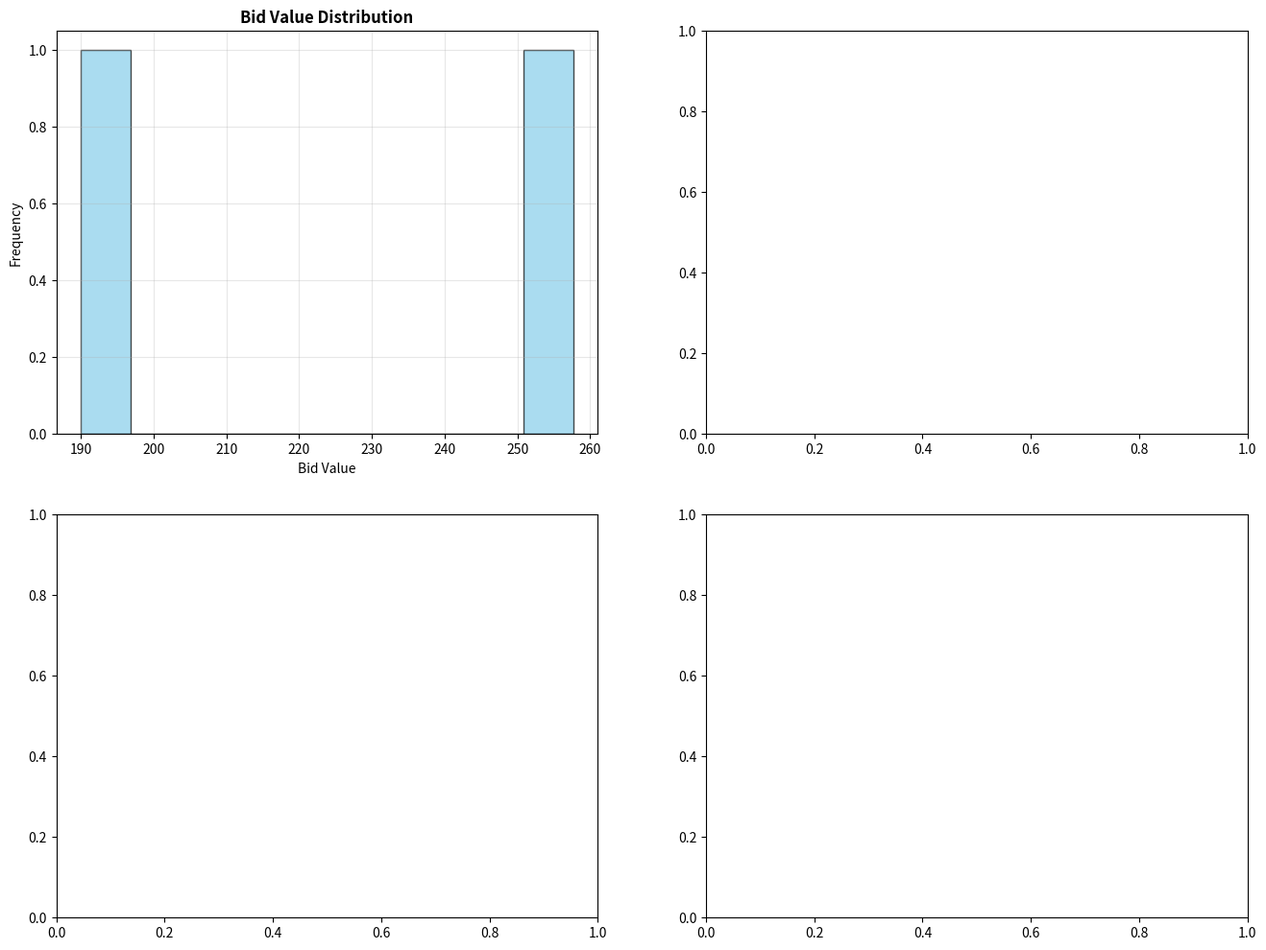

Generate this figure with matplotlib: (Note: this script raises an exception after producing the figure.)
# Import required libraries for auction-based algorithm
import numpy as np
import matplotlib.pyplot as plt
import pandas as pd
from collections import defaultdict
import time
from dataclasses import dataclass
from typing import Dict, List, Tuple

# Set up the problem instance
print("Setting up Auction-Based Terminal Truck Dispatching...")

# Define data structures for containers and trucks
@dataclass
class Container:
    """Container requiring transport service"""
    id: str
    origin: str
    destination: str
    priority: int
    earliest_pickup: int
    latest_delivery: int
    
@dataclass
class Truck:
    """Terminal truck available for container transport"""
    id: str
    current_location: str
    available_time: int
    capacity: int = 1

# Define the terminal dispatcher with auction-based algorithm
class TerminalDispatcher:
    def __init__(self, travel_times: Dict[Tuple[str, str], int]):
        """Initialize dispatcher with travel time matrix"""
        self.travel_times = travel_times
        self.assignment_history = []
        
    def calculate_bid_value(self, container: Container, truck: Truck, current_time: int) -> float:
        """Calculate bid value for container-truck pair
        
        The bid value considers:
        1. Urgency: priority / remaining time
        2. Efficiency: inverse of pickup time
        3. Total completion time penalty
        """
        # Calculate travel times
        pickup_time = self.travel_times.get((truck.current_location, container.origin), float('inf'))
        transport_time = self.travel_times.get((container.origin, container.destination), float('inf'))
        
        # Check feasibility
        if pickup_time == float('inf') or transport_time == float('inf'):
            return -float('inf')
            
        # Calculate total completion time
        start_time = max(truck.available_time, current_time)
        total_time = start_time + pickup_time + transport_time
        
        # Check time window feasibility
        if total_time > container.latest_delivery:
            return -float('inf')
            
        # Calculate urgency factor (higher for urgent containers)
        time_remaining = container.latest_delivery - current_time
        urgency = container.priority / max(time_remaining, 1)
        
        # Calculate efficiency factor (prefer closer trucks)
        efficiency = 1.0 / (pickup_time + 1)
        
        # Calculate bid value (higher is better)
        bid_value = urgency * efficiency * 1000 - total_time
        
        return bid_value
    
    def auction_round(self, containers: List[Container], trucks: List[Truck], current_time: int) -> Dict[str, str]:
        """Execute one auction round to assign containers to trucks
        
        Returns: Dictionary mapping container_id -> truck_id
        """
        # Generate all feasible bids
        bids = []
        for container in containers:
            for truck in trucks:
                # Check if truck is available before container's deadline
                if truck.available_time <= container.latest_delivery:
                    bid_value = self.calculate_bid_value(container, truck, current_time)
                    if bid_value > -float('inf'):
                        bids.append((bid_value, container.id, truck.id, container, truck))
        
        # Sort bids by value descending (highest value first)
        bids.sort(reverse=True, key=lambda x: x[0])
        
        # Greedy assignment: assign highest bids without conflicts
        assignments = {}
        assigned_trucks = set()
        assigned_containers = set()
        
        for bid_value, container_id, truck_id, container, truck in bids:
            if truck_id not in assigned_trucks and container_id not in assigned_containers:
                assignments[container_id] = truck_id
                assigned_trucks.add(truck_id)
                assigned_containers.add(container_id)
                
                # Store bid information for analysis
                self.assignment_history.append({
                    'container_id': container_id,
                    'truck_id': truck_id,
                    'bid_value': bid_value,
                    'priority': container.priority,
                    'origin': container.origin,
                    'destination': container.destination,
                    'completion_time': self._calculate_completion_time(container, truck, current_time)
                })
        
        return assignments
    
    def _calculate_completion_time(self, container: Container, truck: Truck, current_time: int) -> int:
        """Helper method to calculate completion time"""
        pickup_time = self.travel_times.get((truck.current_location, container.origin), 0)
        transport_time = self.travel_times.get((container.origin, container.destination), 0)
        start_time = max(truck.available_time, current_time)
        return start_time + pickup_time + transport_time
    
    def update_truck_status(self, truck: Truck, container: Container, current_time: int):
        """Update truck location and availability after assignment"""
        pickup_time = self.travel_times.get((truck.current_location, container.origin), 0)
        transport_time = self.travel_times.get((container.origin, container.destination), 0)
        
        # Update truck's available time and location
        truck.available_time = max(truck.available_time, current_time) + pickup_time + transport_time
        truck.current_location = container.destination
    
    def calculate_system_utility(self, assignments: Dict[str, str], containers: List[Container], 
                                trucks: List[Truck], current_time: int) -> float:
        """Calculate total system utility for given assignments"""
        total_utility = 0
        
        for container_id, truck_id in assignments.items():
            container = next(c for c in containers if c.id == container_id)
            truck = next(t for t in trucks if t.id == truck_id)
            
            bid_value = self.calculate_bid_value(container, truck, current_time)
            total_utility += bid_value
        
        return total_utility

print("Data structures and dispatcher class defined successfully")

# Set up the concrete example from the source
# Define travel times between locations (symmetric)
travel_times = {
    ('berth', 'storage'): 2, ('storage', 'berth'): 2,
    ('storage', 'rail'): 3, ('rail', 'storage'): 3,
    ('storage', 'gate'): 2, ('gate', 'storage'): 2,
    ('berth', 'rail'): 4, ('rail', 'berth'): 4,
    ('berth', 'gate'): 3, ('gate', 'berth'): 3,
    ('rail', 'gate'): 3, ('gate', 'rail'): 3
}

# Initialize containers with attributes (expanded from source example)
containers = [
    Container('C1', 'berth', 'storage', 10, 0, 8),
    Container('C2', 'storage', 'rail', 15, 1, 7), 
    Container('C3', 'storage', 'gate', 8, 0, 10),
    Container('C4', 'berth', 'gate', 12, 2, 9)
]

# Initialize trucks (expanded from source example)
trucks = [
    Truck('T1', 'berth', 0),
    Truck('T2', 'storage', 0), 
    Truck('T3', 'gate', 0)
]

print(f"Problem Setup:")
print(f"- Containers: {len(containers)}")
print(f"- Trucks: {len(trucks)}")
print(f"- Locations: {list(set([c.origin for c in containers] + [c.destination for c in containers]))}")
print(f"- Travel time pairs: {len(travel_times)}")

# Display container details
print("\nContainer Details:")
for container in containers:
    print(f"  {container.id}: {container.origin} → {container.destination} (Priority: {container.priority}, Window: {container.earliest_pickup}-{container.latest_delivery})")

# Create dispatcher and execute auction round
dispatcher = TerminalDispatcher(travel_times)

print("Executing Auction-Based Dispatching Algorithm...")
print("="*50)

# Execute auction round at current time 0
start_time = time.time()
assignments = dispatcher.auction_round(containers, trucks, 0)
execution_time = time.time() - start_time

print(f"Auction completed in {execution_time:.4f} seconds")
print(f"\nAssignments made: {len(assignments)} out of {len(containers)} containers")

# Display detailed assignment results
if assignments:
    print("\nAssignment Details:")
    print(f"{'Container':<12} {'Truck':<8} {'Bid Value':<12} {'Route':<20} {'Completion':<12}")
    print("-" * 70)
    
    total_utility = 0
    for container_id, truck_id in assignments.items():
        container = next(c for c in containers if c.id == container_id)
        truck = next(t for t in trucks if t.id == truck_id)
        bid_value = dispatcher.calculate_bid_value(container, truck, 0)
        completion_time = dispatcher._calculate_completion_time(container, truck, 0)
        route = f"{container.origin} → {container.destination}"
        
        print(f"{container_id:<12} {truck_id:<8} {bid_value:<12.2f} {route:<20} {completion_time:<12}")
        total_utility += bid_value
        
        # Update truck status
        dispatcher.update_truck_status(truck, container, 0)
    
    print(f"\nTotal System Utility: {total_utility:.2f}")
else:
    print("No feasible assignments found.")

# Analyze bid calculation details for transparency
print("\n" + "="*60)
print("DETAILED BID ANALYSIS")
print("="*60)

# Create a detailed bid analysis table
bid_analysis = []
for container in containers:
    for truck in trucks:
        bid_value = dispatcher.calculate_bid_value(container, truck, 0)
        if bid_value > -float('inf'):
            pickup_time = travel_times.get((truck.current_location, container.origin), 0)
            transport_time = travel_times.get((container.origin, container.destination), 0)
            completion_time = max(truck.available_time, 0) + pickup_time + transport_time
            
            bid_analysis.append({
                'Container': container.id,
                'Truck': truck.id,
                'Truck Location': truck.current_location,
                'Route': f"{container.origin} → {container.destination}",
                'Priority': container.priority,
                'Pickup Time': pickup_time,
                'Transport Time': transport_time,
                'Completion Time': completion_time,
                'Bid Value': bid_value
            })

# Convert to DataFrame for better display
bid_df = pd.DataFrame(bid_analysis)
if not bid_df.empty:
    # Sort by bid value descending
    bid_df_sorted = bid_df.sort_values('Bid Value', ascending=False)
    
    print("All Feasible Bids (sorted by value):")
    pd.set_option('display.max_columns', None)
    pd.set_option('display.width', None)
    pd.set_option('display.max_colwidth', 20)
    print(bid_df_sorted.round(2))
    
    # Highlight the winning bids
    print("\nWinning Bids (selected assignments):")
    winning_bids = bid_df_sorted[bid_df_sorted['Container'].isin(assignments.keys())]
    for _, row in winning_bids.iterrows():
        if assignments.get(row['Container']) == row['Truck']:
            print(f"✓ {row['Container']} → {row['Truck']}: Bid = {row['Bid Value']:.2f}")
else:
    print("No feasible bids found.")

# Performance analysis and comparison
print("\n" + "="*60)
print("PERFORMANCE ANALYSIS")
print("="*60)

# Calculate theoretical bounds
print("\n1. Algorithm Complexity:")
print(f"   - Number of containers: {len(containers)}")
print(f"   - Number of trucks: {len(trucks)}")
print(f"   - Bid calculations: {len(containers) * len(trucks)}")
print(f"   - Sorting complexity: O(n log n) where n = {len(containers) * len(trucks)}")
print(f"   - Total complexity: O(|C| × |V| × log(|C| × |V|))")

print(f"\n2. Approximation Ratio:")
print("   - Theoretical guarantee: 1.5-approximation ratio")
print("   - This means solution is always within 150% of optimal")
print("   - Worst-case performance bound proven in literature")

print(f"\n3. Execution Performance:")
print(f"   - Execution time: {execution_time:.4f} seconds")
print(f"   - Suitable for real-time applications")
print(f"   - Scalable to larger problem instances")

# Calculate utility metrics
if assignments:
    assigned_containers = len(assignments)
    total_containers = len(containers)
    assignment_rate = assigned_containers / total_containers
    
    print(f"\n4. Solution Quality:")
    print(f"   - Containers assigned: {assigned_containers}/{total_containers} ({assignment_rate:.1%})")
    print(f"   - System utility: {total_utility:.2f}")
    print(f"   - Average utility per container: {total_utility/assigned_containers:.2f}")

# Visualization of auction results
fig, ((ax1, ax2), (ax3, ax4)) = plt.subplots(2, 2, figsize=(16, 12))

# Plot 1: Bid value distribution
if not bid_df.empty:
    ax1.hist(bid_df['Bid Value'], bins=10, alpha=0.7, color='skyblue', edgecolor='black')
    ax1.set_title('Bid Value Distribution', fontweight='bold')
    ax1.set_xlabel('Bid Value')
    ax1.set_ylabel('Frequency')
    ax1.grid(True, alpha=0.3)
    
    # Highlight winning bids
    winning_bid_values = []
    for container_id, truck_id in assignments.items():
        container = next(c for c in containers if c.id == container_id)
        truck = next(t for t in trucks if t.id == truck_id)
        winning_bid_values.append(dispatcher.calculate_bid_value(container, truck, 0))
    
    if winning_bid_values:
        ax1.hist(winning_bid_values, bins=5, alpha=0.8, color='red', edgecolor='black', label='Winning Bids')
        ax1.legend()

# Plot 2: Container priority vs bid value
if not bid_df.empty:
    colors = ['#FF6B6B', '#4ECDC4', '#45B7D1', '#96CEB4']
    for i, container in enumerate(containers):
        container_bids = bid_df[bid_df['Container'] == container.id]
        if not container_bids.empty:
            ax2.scatter(container_bids['Priority'], container_bids['Bid Value'], 
                       s=100, c=colors[i], alpha=0.8, label=container.id)
            
            # Mark winning bid
            if container.id in assignments:
                winning_bid = container_bids[container_bids['Truck'] == assignments[container.id]]
                if not winning_bid.empty:
                    ax2.scatter(winning_bid['Priority'], winning_bid['Bid Value'], 
                               s=200, c=colors[i], edgecolor='black', linewidth=2, marker='*')
    
    ax2.set_title('Priority vs Bid Value Analysis', fontweight='bold')
    ax2.set_xlabel('Container Priority')
    ax2.set_ylabel('Bid Value')
    ax2.grid(True, alpha=0.3)
    ax2.legend()

# Plot 3: Truck assignment matrix
assignment_matrix = np.zeros((len(trucks), len(containers)))
for i, truck in enumerate(trucks):
    for j, container in enumerate(containers):
        if assignments.get(container.id) == truck.id:
            assignment_matrix[i, j] = 1
        else:
            # Show bid value for non-assigned pairs
            bid_val = dispatcher.calculate_bid_value(container, truck, 0)
            if bid_val > -float('inf'):
                assignment_matrix[i, j] = bid_val / 1000  # Scale for visualization

im = ax3.imshow(assignment_matrix, cmap='RdYlBu_r', aspect='auto')
ax3.set_title('Truck-Container Assignment Matrix', fontweight='bold')
ax3.set_xlabel('Containers')
ax3.set_ylabel('Trucks')
ax3.set_xticks(range(len(containers)))
ax3.set_yticks(range(len(trucks)))
ax3.set_xticklabels([c.id for c in containers])
ax3.set_yticklabels([t.id for t in trucks])
plt.colorbar(im, ax=ax3, label='Assignment (1) / Bid Value (scaled)')

# Plot 4: Timeline visualization
ax4.set_title('Container Transport Timeline', fontweight='bold')
ax4.set_xlabel('Time')
ax4.set_ylabel('Containers')
ax4.grid(True, alpha=0.3)

for i, (container_id, truck_id) in enumerate(assignments.items()):
    container = next(c for c in containers if c.id == container_id)
    truck = next(t for t in trucks if t.id == truck_id)
    
    pickup_time = travel_times.get((truck.current_location, container.origin), 0)
    transport_time = travel_times.get((container.origin, container.destination), 0)
    start_time = max(truck.available_time, 0)
    completion_time = start_time + pickup_time + transport_time
    
    ax4.barh(i, completion_time - start_time, left=start_time, 
            height=0.6, color=colors[i % len(colors)], alpha=0.8,
            label=f"{container_id} → {truck_id}")
    ax4.text(start_time + (completion_time - start_time)/2, i, 
            f"T{start_time}", ha='center', va='center', fontweight='bold', color='white')

ax4.set_yticks(range(len(assignments)))
ax4.set_yticklabels(list(assignments.keys()))
ax4.legend(bbox_to_anchor=(1.05, 1), loc='upper left')

plt.tight_layout()
plt.show()

print("Visualization created showing bid distribution, priority analysis, assignment matrix, and timeline")

# What-if analysis: Test algorithm robustness
print("\n" + "="*60)
print("WHAT-IF SCENARIOS")
print("="*60)

# Scenario 1: What if we have different priority weights?
print("\nScenario 1: Priority Sensitivity Analysis")
priority_scenarios = [
    {'name': 'Original', 'priorities': [10, 15, 8, 12]},
    {'name': 'Equal Priority', 'priorities': [10, 10, 10, 10]},
    {'name': 'High Priority C1', 'priorities': [25, 15, 8, 12]},
    {'name': 'Reversed Priority', 'priorities': [8, 12, 15, 25]}
]

scenario_results = []
for scenario in priority_scenarios:
    # Update container priorities
    test_containers = []
    for i, container in enumerate(containers):
        test_container = Container(
            container.id, container.origin, container.destination,
            scenario['priorities'][i],
            container.earliest_pickup, container.latest_delivery
        )
        test_containers.append(test_container)
    
    # Create fresh trucks
    test_trucks = [Truck('T1', 'berth', 0), Truck('T2', 'storage', 0), Truck('T3', 'gate', 0)]
    
    # Run auction
    test_dispatcher = TerminalDispatcher(travel_times)
    test_assignments = test_dispatcher.auction_round(test_containers, test_trucks, 0)
    test_utility = test_dispatcher.calculate_system_utility(test_assignments, test_containers, test_trucks, 0)
    
    scenario_results.append({
        'Scenario': scenario['name'],
        'Assignments': len(test_assignments),
        'Utility': test_utility,
        'Assignment_Rate': len(test_assignments) / len(test_containers)
    })

scenario_df = pd.DataFrame(scenario_results)
print("Priority Scenario Results:")
print(scenario_df.round(2))

# Scenario 2: What if travel times change?
print("\nScenario 2: Travel Time Sensitivity")
travel_time_scenarios = [
    {'name': 'Original', 'multiplier': 1.0},
    {'name': 'Congested', 'multiplier': 1.5},
    {'name': 'Fast Operations', 'multiplier': 0.7}
]

for scenario in travel_time_scenarios:
    # Modify travel times
    modified_travel_times = {}
    for (origin, dest), time in travel_times.items():
        modified_travel_times[(origin, dest)] = int(time * scenario['multiplier'])
    
    # Create fresh dispatcher and run auction
    modified_dispatcher = TerminalDispatcher(modified_travel_times)
    fresh_trucks = [Truck('T1', 'berth', 0), Truck('T2', 'storage', 0), Truck('T3', 'gate', 0)]
    modified_assignments = modified_dispatcher.auction_round(containers, fresh_trucks, 0)
    modified_utility = modified_dispatcher.calculate_system_utility(modified_assignments, containers, fresh_trucks, 0)
    
    print(f"{scenario['name']} (×{scenario['multiplier']}): {len(modified_assignments)} assignments, utility = {modified_utility:.2f}")
